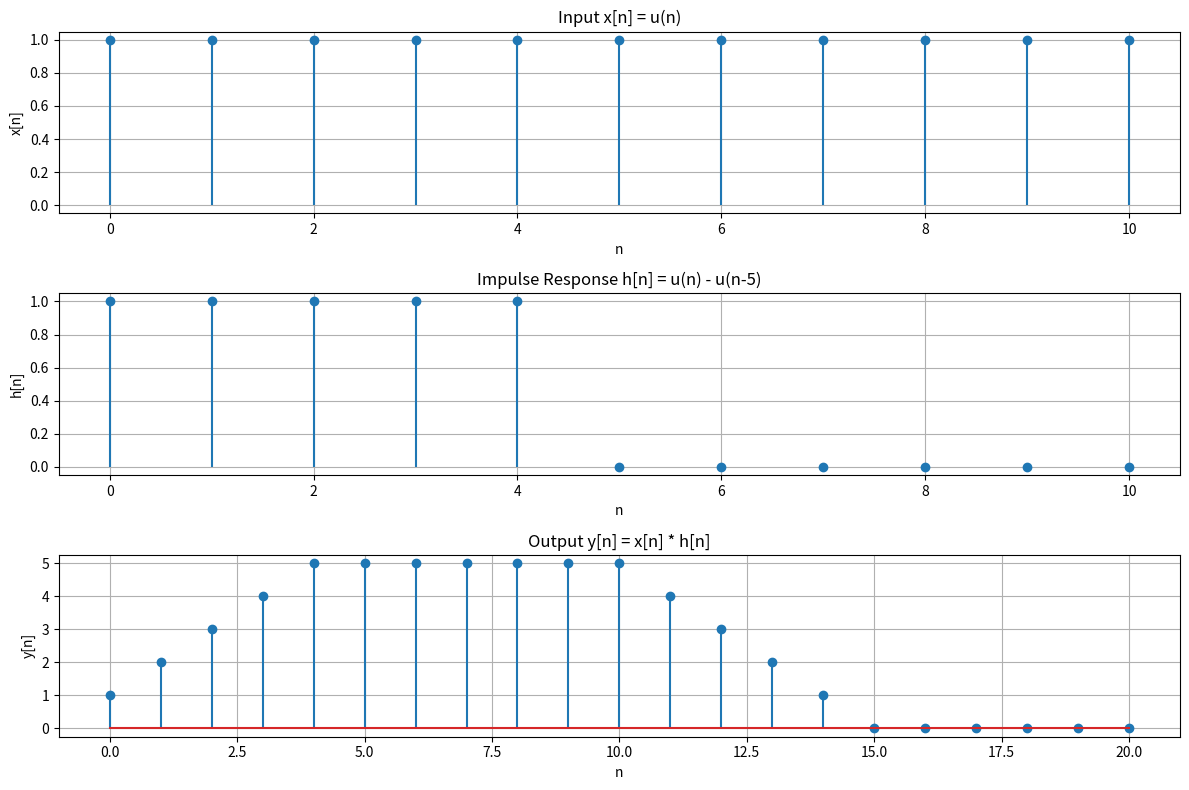

Source code (Python):
#convolution Determine the output  y(n) = x(n)*h(n) using the convolution sum.

import numpy as np
import matplotlib.pyplot as plt

# Define the unit step function
def unit_step(n):
  return np.array([1 if i >= 0 else 0 for i in n])

n = np.arange(0, 11)
x = unit_step(n)      #define x[n]=u(n)
h = unit_step(n) - unit_step(n-5)

y = np.convolve(x, h)
n_y = np.arange(0, len(y))
plt.figure(figsize=(12, 8))

plt.subplot(3, 1, 1)
plt.stem(n, x, basefmt=" ")
plt.title("Input x[n] = u(n)")
plt.xlabel("n")
plt.ylabel("x[n]")
plt.grid(True)

plt.subplot(3, 1, 2)
plt.stem(n, h, basefmt=" ")
plt.title("Impulse Response h[n] = u(n) - u(n-5)")
plt.xlabel("n")
plt.ylabel("h[n]")
plt.grid(True)

plt.subplot(3, 1, 3)
plt.stem(n_y, y)
plt.title("Output y[n] = x[n] * h[n]")
plt.xlabel("n")
plt.ylabel("y[n]")
plt.grid(True)

plt.tight_layout()
plt.show()